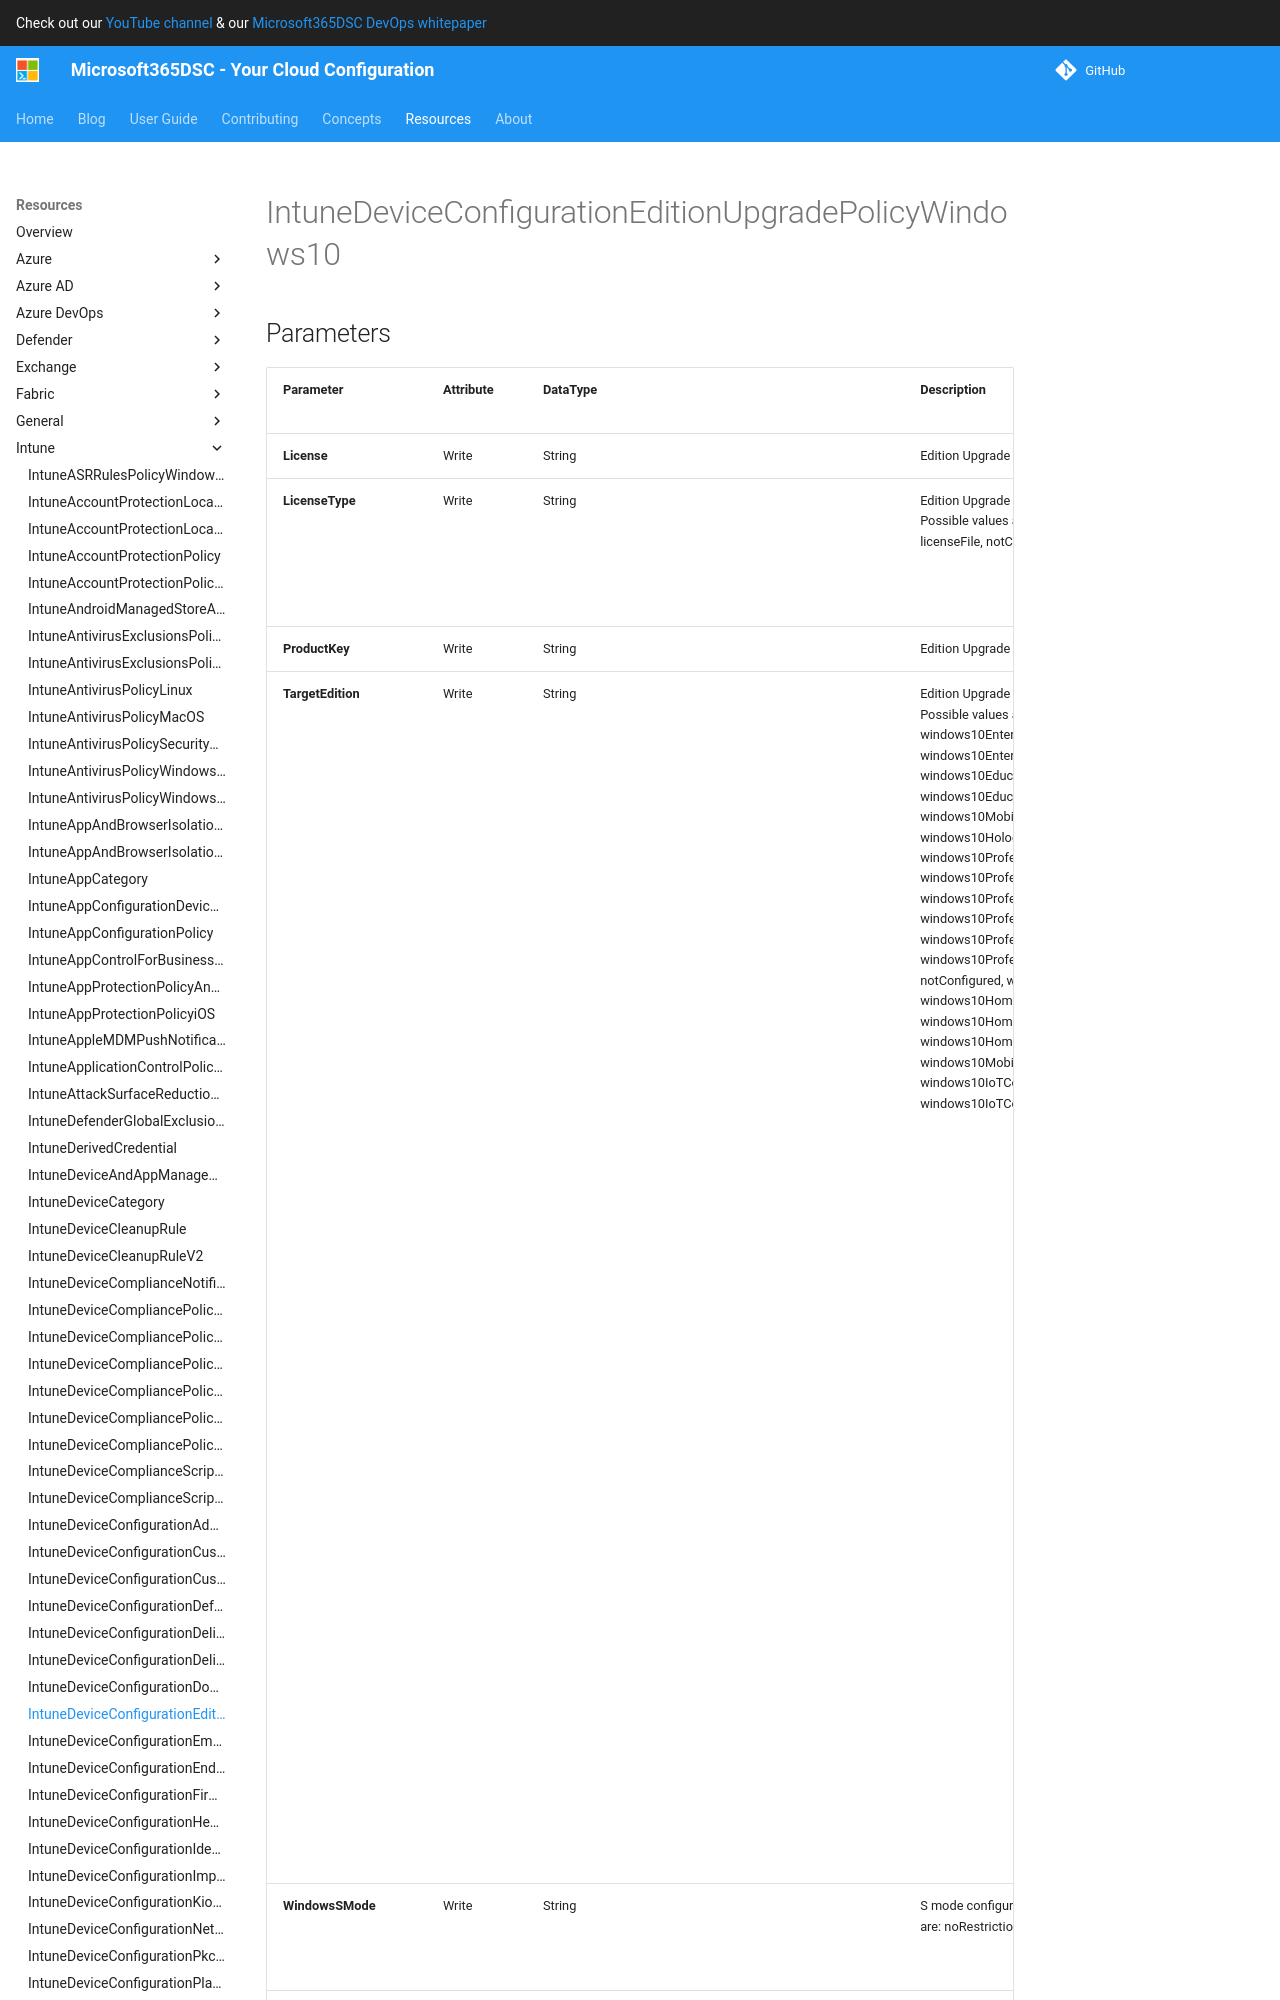

repository: microsoft/Microsoft365DSC · page: resources/intune/IntuneDeviceConfigurationEditionUpgradePolicyWindows10/index.html · generator: mkdocs

# IntuneDeviceConfigurationEditionUpgradePolicyWindows10

## Parameters

| Parameter | Attribute | DataType | Description | Allowed Values |
| --- | --- | --- | --- | --- |
| **License** | Write | String | Edition Upgrade License File Content. | |
| **LicenseType** | Write | String | Edition Upgrade License Type. Possible values are: productKey, licenseFile, notConfigured. | `productKey`, `licenseFile`, `notConfigured` |
| **ProductKey** | Write | String | Edition Upgrade Product Key. | |
| **TargetEdition** | Write | String | Edition Upgrade Target Edition. Possible values are: windows10Enterprise, windows10EnterpriseN, windows10Education, windows10EducationN, windows10MobileEnterprise, windows10HolographicEnterprise, windows10Professional, windows10ProfessionalN, windows10ProfessionalEducation, windows10ProfessionalEducationN, windows10ProfessionalWorkstation, windows10ProfessionalWorkstationN, notConfigured, windows10Home, windows10HomeChina, windows10HomeN, windows10HomeSingleLanguage, windows10Mobile, windows10IoTCore, windows10IoTCoreCommercial. | `windows10Enterprise`, `windows10EnterpriseN`, `windows10Education`, `windows10EducationN`, `windows10MobileEnterprise`, `windows10HolographicEnterprise`, `windows10Professional`, `windows10ProfessionalN`, `windows10ProfessionalEducation`, `windows10ProfessionalEducationN`, `windows10ProfessionalWorkstation`, `windows10ProfessionalWorkstationN`, `notConfigured`, `windows10Home`, `windows10HomeChina`, `windows10HomeN`, `windows10HomeSingleLanguage`, `windows10Mobile`, `windows10IoTCore`, `windows10IoTCoreCommercial` |
| **WindowsSMode** | Write | String | S mode configuration. Possible values are: noRestriction, block, unlock. | `noRestriction`, `block`, `unlock` |
| **Description** | Write | String | Admin provided description of the Device Configuration. | |
| **DisplayName** | Required | String | Admin provided name of the device configuration. | |
| **Id** | Key | String | The unique identifier for an entity. Read-only. | |
| **Assignments** | Write | MSFT_DeviceManagementConfigurati
